Run: headless pygame with SDL's dummy video driver; simulated clock (each Clock.tick advances the game by its frame time, no real sleeping); random seed 0; keys injected as events and as key.get_pressed() state; no mouse input.
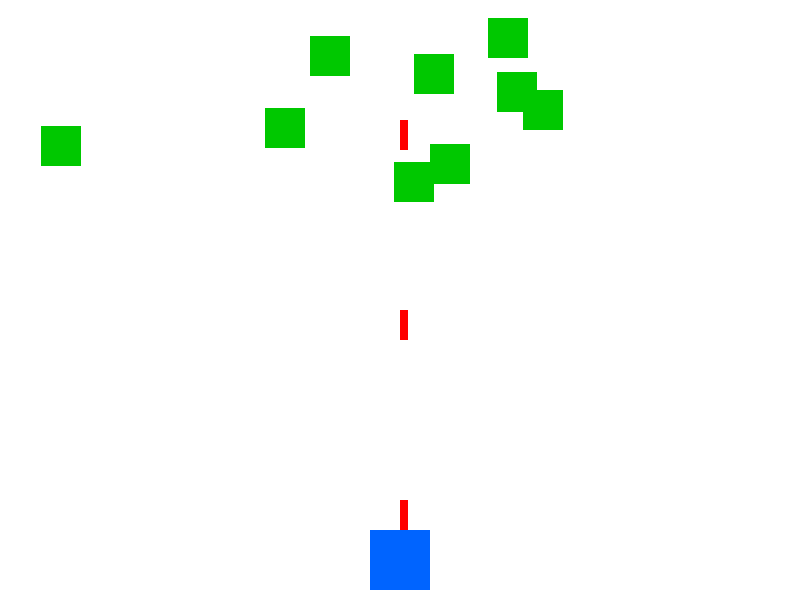
Frame 1 of 4 · flips 1–60 · no input
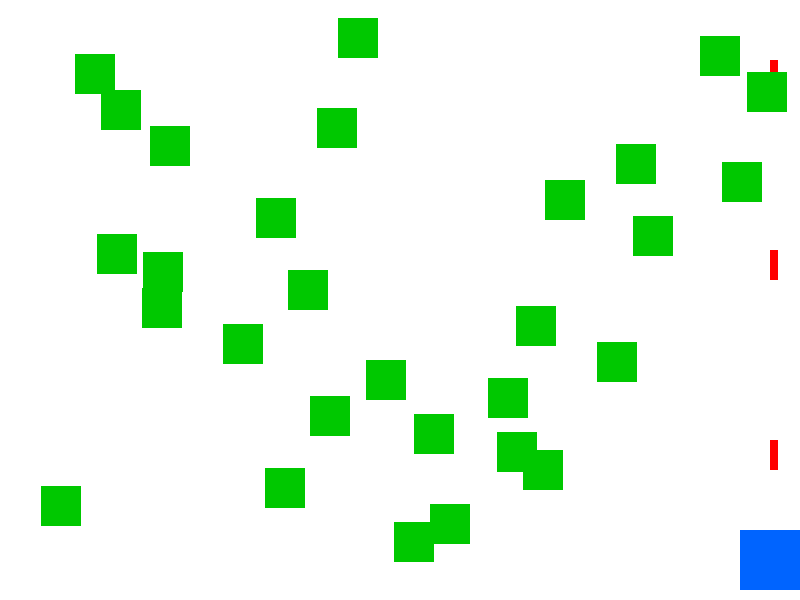
Frame 2 of 4 · flips 61–180 · tapped SPACE, RETURN · held RIGHT (→), D
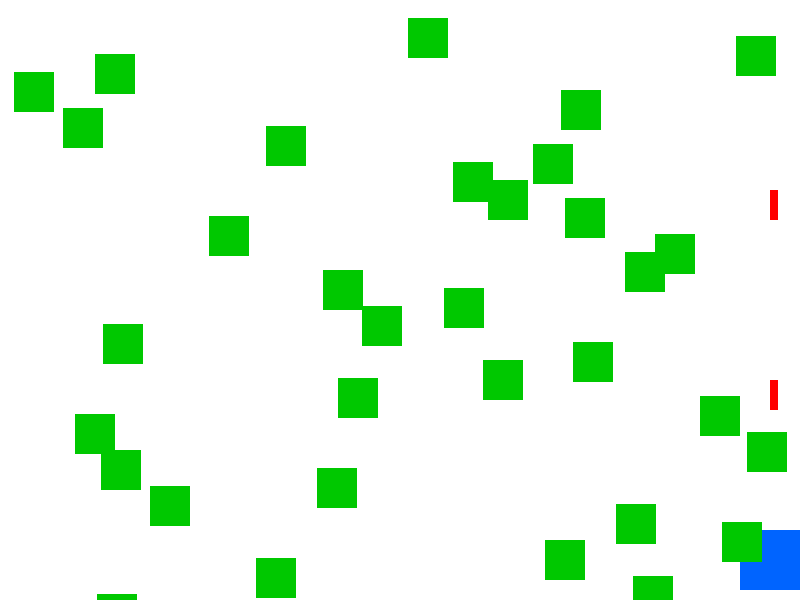
Frame 3 of 4 · flips 181–300 · held DOWN (↓), S
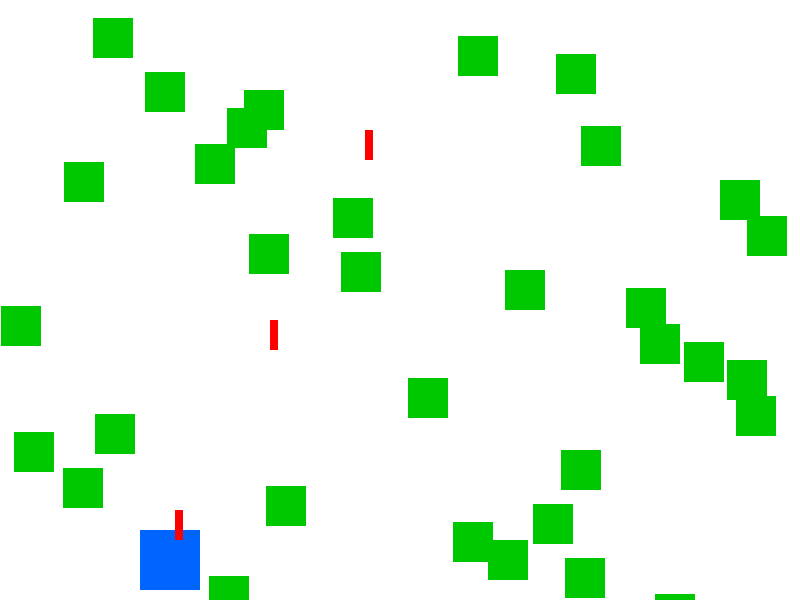
Frame 4 of 4 · flips 301–420 · held LEFT (←), A, UP (↑), W

The pygame program that drew these frames:

import pygame
import sys
import random

pygame.init()

# Fenster
BREITE = 800
HOEHE = 600
fenster = pygame.display.set_mode((BREITE, HOEHE))
pygame.display.set_caption("Space Invader")

# Farben
WEISS = (255, 255, 255)
BLAU = (0, 100, 255)
ROT = (255, 0, 0)
GRUEN = (0, 200, 0)

# Spieler
quadrat_breite = 60
quadrat_x = BREITE // 2 - quadrat_breite // 2
quadrat_y = HOEHE - quadrat_breite - 10
geschwindigkeit = 5

# Schüsse
schuesse = []
letzter_schuss = 0
schuss_intervall = 300
schuss_breite = 8
schuss_länge = 30
schuss_geschwindigkeit = 10

# Gegner
gegner = []
letzter_gegner = 0
gegner_intervall = 80
gegner_groesse = 40
gegner_geschwindigkeit = 3

clock = pygame.time.Clock()

while True:
    # Events
    for event in pygame.event.get():
        if event.type == pygame.QUIT:
            pygame.quit()
            sys.exit()

    # Tastatur
    tasten = pygame.key.get_pressed()

    if tasten[pygame.K_LEFT]:
        quadrat_x -= geschwindigkeit
    if tasten[pygame.K_RIGHT]:
        quadrat_x += geschwindigkeit

    # Begrenzung
    if quadrat_x < 0:
        quadrat_x = 0
    if quadrat_x > BREITE - quadrat_breite:
        quadrat_x = BREITE - quadrat_breite

    # 🔫 Schießen
    jetzt = pygame.time.get_ticks()
    if jetzt - letzter_schuss > schuss_intervall:
        schuesse.append([quadrat_x + quadrat_breite // 2, quadrat_y])
        letzter_schuss = jetzt

    # Schüsse bewegen
    for schuss in schuesse:
        schuss[1] -= schuss_geschwindigkeit

    # Schüsse löschen
    schuesse = [s for s in schuesse if s[1] > 0]

    # 👾 Gegner spawnen
    if jetzt - letzter_gegner > gegner_intervall:
        x = random.randint(0, BREITE - gegner_groesse)
        gegner.append([x, 0])
        letzter_gegner = jetzt

    # Gegner bewegen
    for g in gegner:
        g[1] += gegner_geschwindigkeit

    # Gegner löschen
    gegner = [g for g in gegner if g[1] < HOEHE]

    # Zeichnen
    fenster.fill(WEISS)

    # Spieler
    pygame.draw.rect(fenster, BLAU, (quadrat_x, quadrat_y, quadrat_breite, quadrat_breite))

    # Schüsse
    for schuss in schuesse:
        pygame.draw.rect(fenster, ROT, (schuss[0], schuss[1], schuss_breite, schuss_länge))

    # Gegner
    for g in gegner:
        pygame.draw.rect(fenster, GRUEN, (g[0], g[1], gegner_groesse, gegner_groesse))

    pygame.display.flip()
    clock.tick(60)
